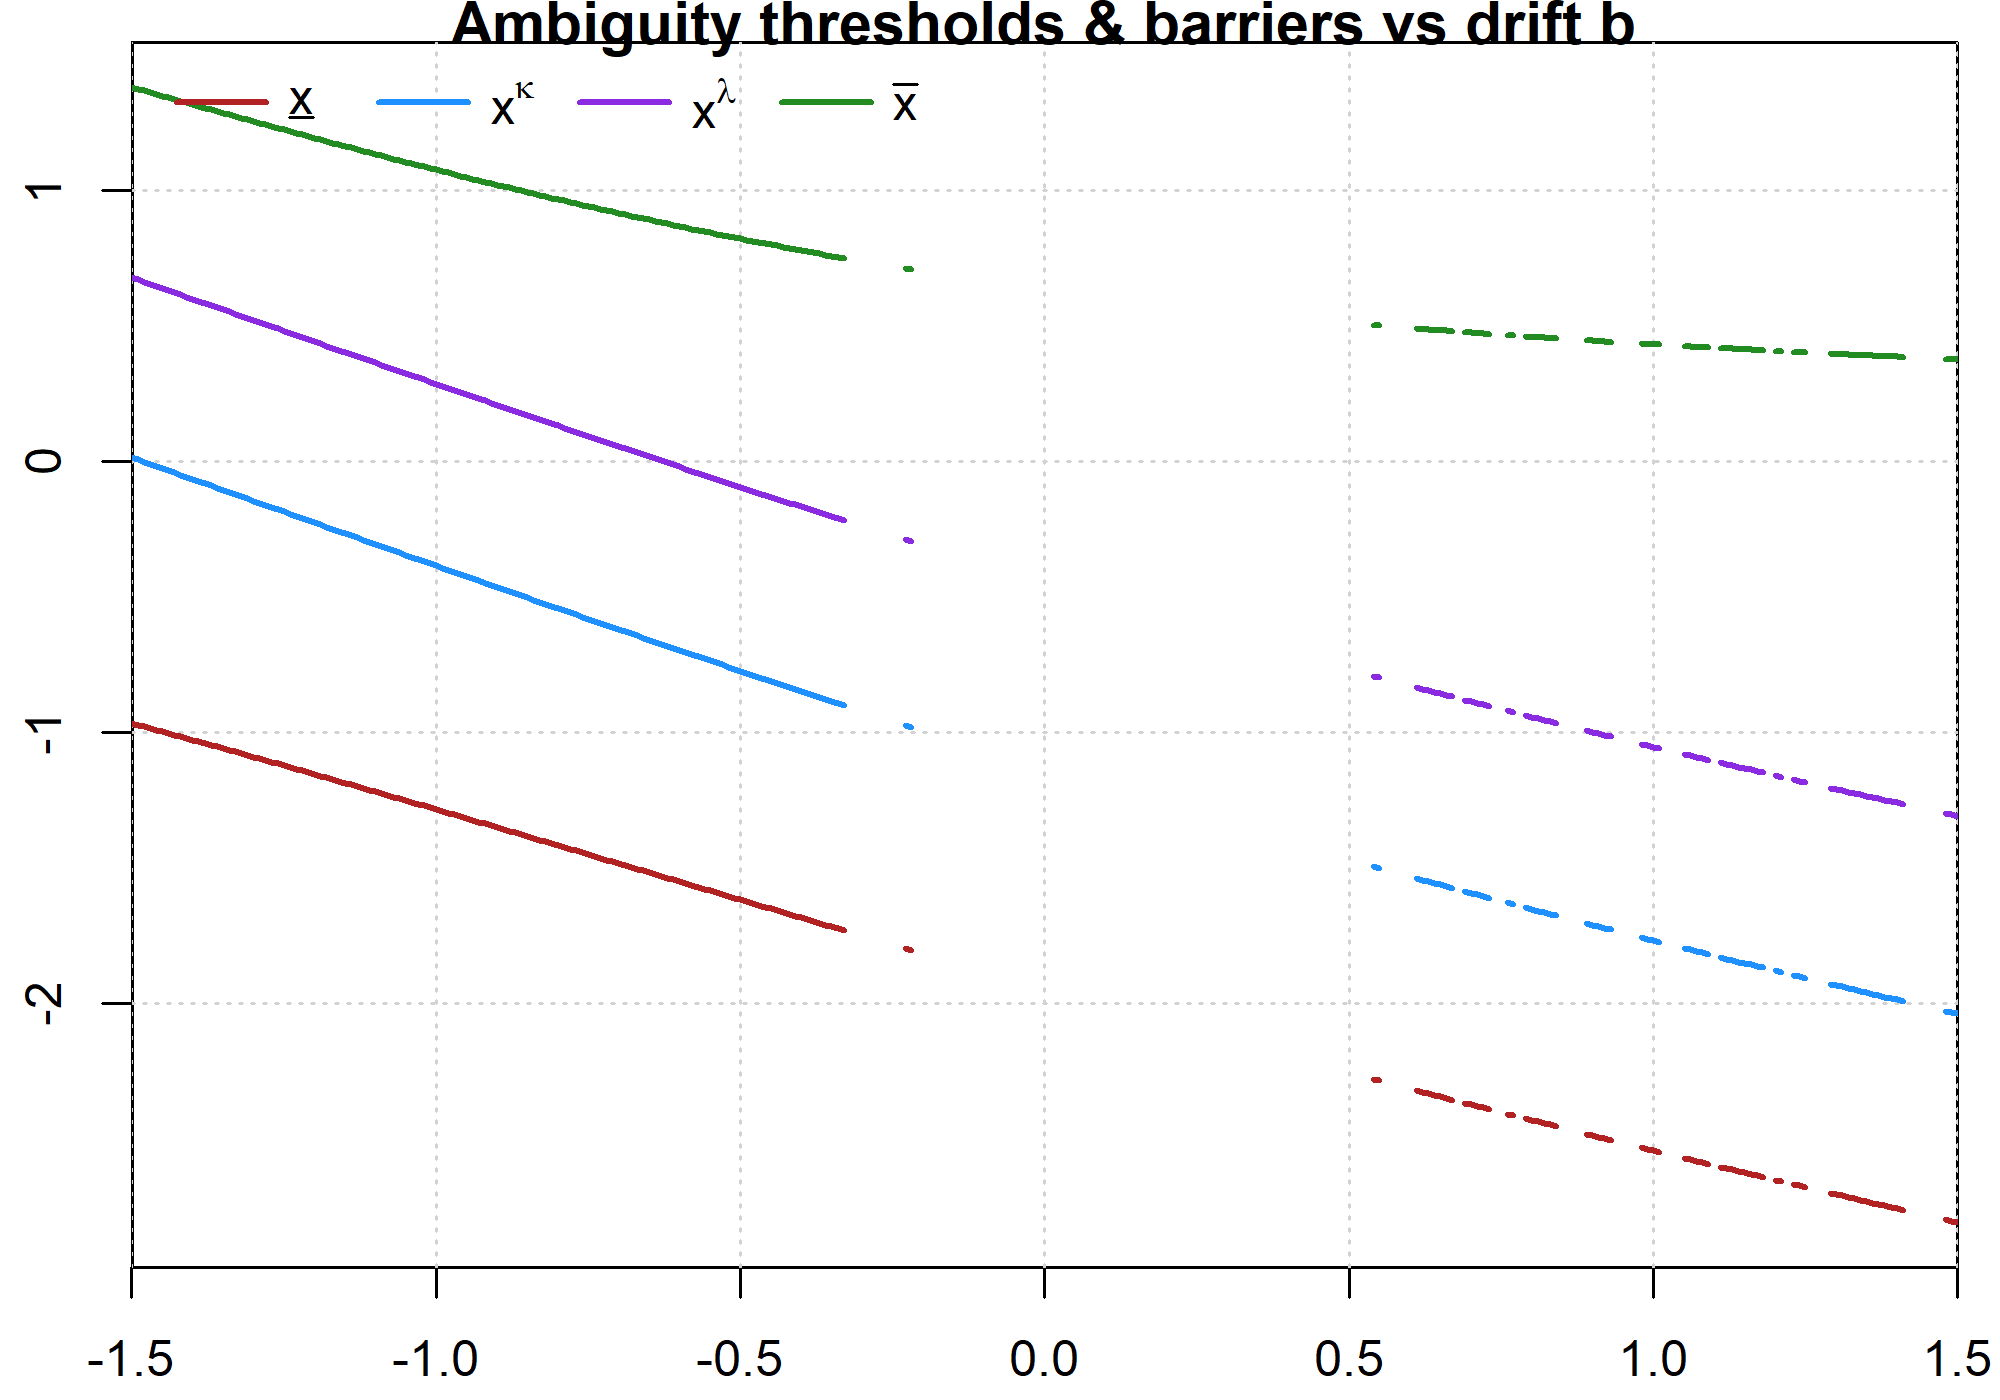

The table this chart was drawn from, first rows:
b, xL, x_kappa, x_lambda, xU, converged, message
-1.5, -0.9677, 0.01301, 0.6767, 1.379, TRUE, Function criterion near zero
-1.49, -0.9737, 0.005041, 0.6689, 1.373, TRUE, Function criterion near zero
-1.48, -0.9797, -0.00293, 0.661, 1.366, TRUE, Function criterion near zero
-1.47, -0.9858, -0.0109, 0.6532, 1.36, TRUE, Function criterion near zero
-1.46, -0.9918, -0.01888, 0.6453, 1.353, TRUE, Function criterion near zero
-1.45, -0.9979, -0.02686, 0.6374, 1.347, TRUE, Function criterion near zero
-1.44, -1.004, -0.03483, 0.6296, 1.341, TRUE, Function criterion near zero
-1.43, -1.01, -0.04282, 0.6217, 1.334, TRUE, Function criterion near zero
-1.42, -1.016, -0.0508, 0.6139, 1.328, TRUE, Function criterion near zero
-1.41, -1.022, -0.05878, 0.606, 1.322, TRUE, Function criterion near zero
-1.4, -1.028, -0.06677, 0.5981, 1.315, TRUE, Function criterion near zero
-1.39, -1.035, -0.07475, 0.5903, 1.309, TRUE, Function criterion near zero
-1.38, -1.041, -0.08274, 0.5824, 1.303, TRUE, Function criterion near zero
-1.37, -1.047, -0.09073, 0.5745, 1.297, TRUE, Function criterion near zero
-1.36, -1.053, -0.09872, 0.5667, 1.29, TRUE, Function criterion near zero
-1.35, -1.059, -0.1067, 0.5588, 1.284, TRUE, Function criterion near zero
-1.34, -1.066, -0.1147, 0.5509, 1.278, TRUE, Function criterion near zero
-1.33, -1.072, -0.1227, 0.5431, 1.272, TRUE, Function criterion near zero
-1.32, -1.078, -0.1307, 0.5352, 1.265, TRUE, Function criterion near zero
-1.31, -1.084, -0.1387, 0.5274, 1.259, TRUE, Function criterion near zero
-1.3, -1.091, -0.1467, 0.5195, 1.253, TRUE, Function criterion near zero
-1.29, -1.097, -0.1546, 0.5116, 1.247, TRUE, Function criterion near zero
-1.28, -1.103, -0.1626, 0.5038, 1.241, TRUE, Function criterion near zero
-1.27, -1.11, -0.1706, 0.4959, 1.234, TRUE, Function criterion near zero
-1.26, -1.116, -0.1786, 0.4881, 1.228, TRUE, Function criterion near zero
-1.25, -1.122, -0.1866, 0.4802, 1.222, TRUE, Function criterion near zero
-1.24, -1.129, -0.1946, 0.4723, 1.216, TRUE, Function criterion near zero
-1.23, -1.135, -0.2026, 0.4645, 1.21, TRUE, Function criterion near zero
-1.22, -1.142, -0.2106, 0.4566, 1.204, TRUE, Function criterion near zero
-1.21, -1.148, -0.2185, 0.4488, 1.198, TRUE, Function criterion near zero
-1.2, -1.154, -0.2265, 0.4409, 1.192, TRUE, Function criterion near zero
-1.19, -1.161, -0.2345, 0.4331, 1.186, TRUE, Function criterion near zero
-1.18, -1.167, -0.2425, 0.4253, 1.18, TRUE, Function criterion near zero
-1.17, -1.174, -0.2505, 0.4174, 1.174, TRUE, Function criterion near zero
-1.16, -1.18, -0.2584, 0.4096, 1.168, TRUE, Function criterion near zero
-1.15, -1.187, -0.2664, 0.4017, 1.162, TRUE, Function criterion near zero
-1.14, -1.193, -0.2744, 0.3939, 1.156, TRUE, Function criterion near zero
-1.13, -1.199, -0.2823, 0.3861, 1.15, TRUE, Function criterion near zero
-1.12, -1.206, -0.2903, 0.3783, 1.144, TRUE, Function criterion near zero
-1.11, -1.212, -0.2983, 0.3704, 1.138, TRUE, Function criterion near zero
-1.1, -1.219, -0.3062, 0.3626, 1.132, TRUE, Function criterion near zero
-1.09, -1.225, -0.3142, 0.3548, 1.127, TRUE, Function criterion near zero
-1.08, -1.232, -0.3221, 0.347, 1.121, TRUE, Function criterion near zero
-1.07, -1.239, -0.3301, 0.3392, 1.115, TRUE, Function criterion near zero
-1.06, -1.245, -0.338, 0.3314, 1.109, TRUE, Function criterion near zero
-1.05, -1.252, -0.346, 0.3236, 1.103, TRUE, Function criterion near zero
-1.04, -1.258, -0.3539, 0.3158, 1.098, TRUE, Function criterion near zero
-1.03, -1.265, -0.3619, 0.308, 1.092, TRUE, Function criterion near zero
-1.02, -1.271, -0.3698, 0.3002, 1.086, TRUE, Function criterion near zero
-1.01, -1.278, -0.3777, 0.2924, 1.08, TRUE, Function criterion near zero
-1, -1.284, -0.3856, 0.2847, 1.075, TRUE, Function criterion near zero
-0.99, -1.291, -0.3936, 0.2769, 1.069, TRUE, Function criterion near zero
-0.98, -1.298, -0.4015, 0.2691, 1.063, TRUE, Function criterion near zero
-0.97, -1.304, -0.4094, 0.2614, 1.058, TRUE, Function criterion near zero
-0.96, -1.311, -0.4173, 0.2536, 1.052, TRUE, Function criterion near zero
-0.95, -1.317, -0.4252, 0.2459, 1.047, TRUE, Function criterion near zero
-0.94, -1.324, -0.4331, 0.2381, 1.041, TRUE, Function criterion near zero
-0.93, -1.331, -0.441, 0.2304, 1.036, TRUE, Function criterion near zero
-0.92, -1.337, -0.4489, 0.2227, 1.03, TRUE, Function criterion near zero
-0.91, -1.344, -0.4567, 0.2149, 1.025, TRUE, Function criterion near zero
... 241 more rows
